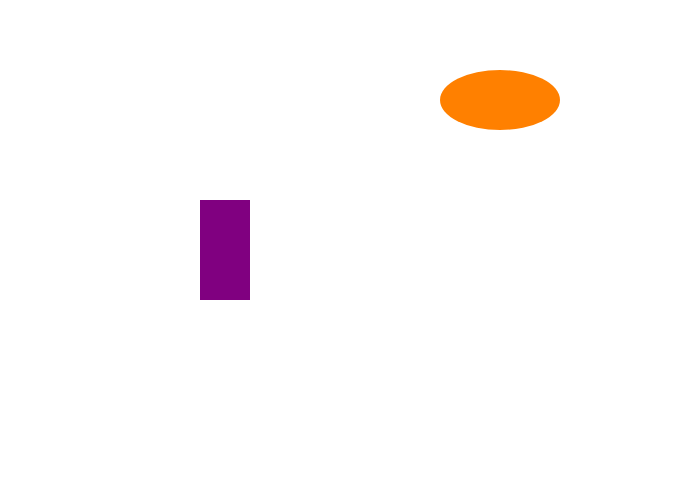
t = 0.00 s
t = 1.00 s: frame unchanged from t = 0.00 s, image omitted
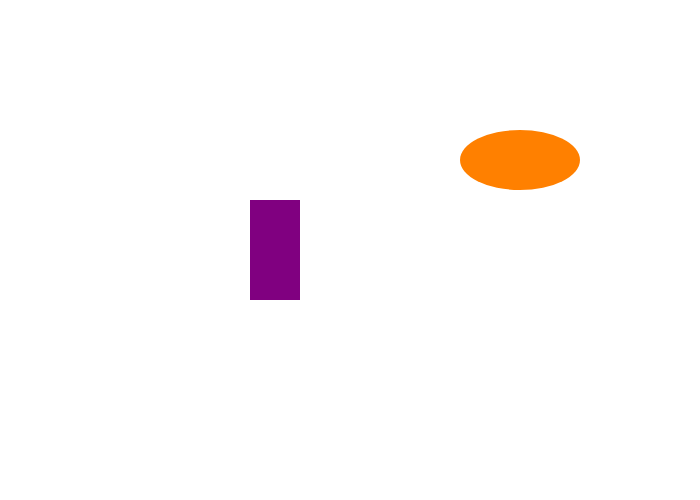
t = 3.00 s
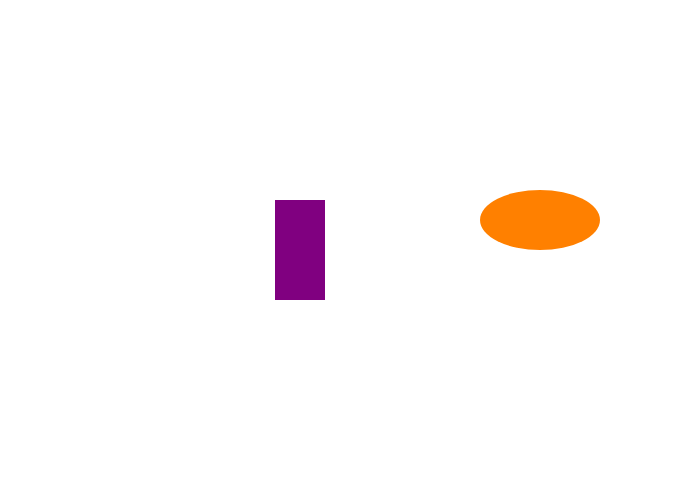
t = 4.00 s
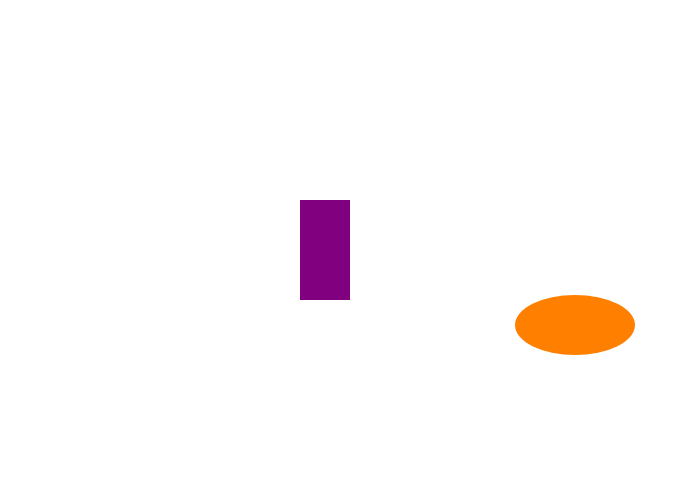
t = 5.75 s
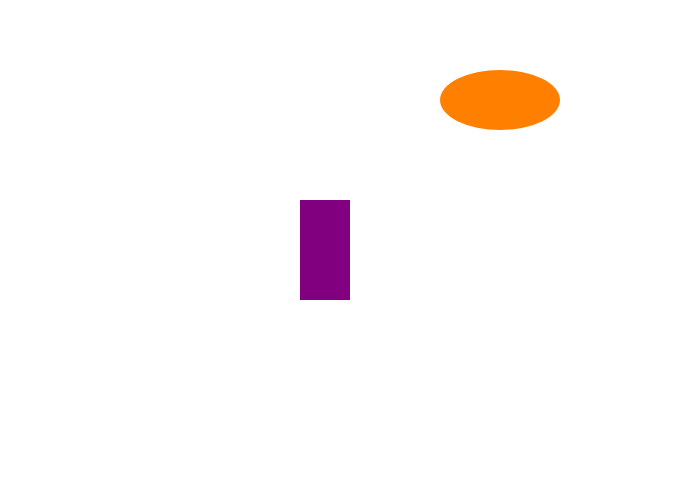
t = 7.00 s

The animated SVG that drew these frames (rendered in a browser with its animation timeline set to each time). Animation: 3 SMIL elements (animate=3); one cycle of 7.00 s.

<!--the overall svg width is 700 and height is 500. By default anything
drawn between (0,0) and (width,height) will be visible -->
<svg width="700" height="500" version="1.1"
     xmlns="http://www.w3.org/2000/svg">

<!--A purple rectangle named P with lower left corner (200,200), width 50 and height 100 -->
<rect id="P" x="200" y="200" width="50" height="100" fill="rgb(128,0,128)" visibility="visible">
    <!-- starting at time=1s, move the rectangle horizontally from x=200 to x=300 in 4 seconds -->
    <!-- fill=freeze keeps it there after the animation ends -->
    <animate attributeType="xml" begin="1000ms" dur="4000ms" attributeName="x" from="200" to="300" fill="freeze" />
    
    <!--add more animations here for this rectangle using animate tags -->
</rect>

<!--An orange ellipse named "E" with center at (500,100), x-radius 60 and y-radius 30 -->
<ellipse id="E" cx="500" cy="100" rx="60" ry="30" fill="rgb(255,128,0)" visibility="visible" >
    <!-- starting at time=2s, move the ellipse's center from (500,100) to (600,400) in 5 seconds -->
    <!-- fill=remove, which is the default if you don't specify it, brings the shape back to its original attributes after 
    this animation is over -->
    <animate attributeType="xml" begin="2000.0ms" dur="5000.0ms" attributeName="cx" from="500" to="600" fill="remove" />
    <animate attributeType="xml" begin="2000.0ms" dur="5000.0ms" attributeName="cy" from="100" to="400" fill="remove" />
    <!--add more animations here for this ellipse using animate tags -->
</ellipse>

</svg>

